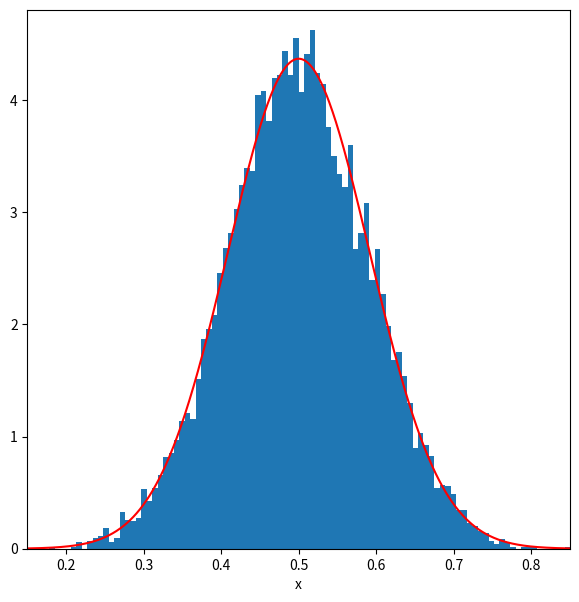

Reproduce this figure in Python.
%matplotlib inline
import matplotlib.pyplot as plt
import numpy as np

n_exp= 10000  #number of experiments
n_draw = 10   #number of random variates per experiment
n_bins = 100  #number of bins in histogram of the uniform variates means
x_min = 0.15  #minimum of histogram range
x_max = 0.85  #maximum ofhistogram range

means = np.zeros(n_exp)  #means from each experiment

for i in range(n_exp):
    
    #pull 10 random numbers from a uniformd istribution
    z = np.random.uniform(0.,1.,n_draw)
    
    #record the mean
    means[i] = np.mean(z)

def gaussian(x,mu,sigma):
    return 1./(2.0*np.pi*sigma**2)**0.5 * np.exp(-0.5*((x-mu)/sigma)**2)

fig = plt.figure(figsize=(7,7))
y_hist, x_hist, ignored = plt.hist(means, bins=n_bins, range=[x_min,x_max], density=True)

xx = np.linspace(x_min,x_max,1000)

#set the RMS of the gaussian
sigma = 1./12.**0.5 / 10.**0.5

plt.plot(xx,gaussian(xx,0.5,sigma),color="red")
plt.ylim([0,1.1*gaussian(0.5,0.5,sigma)])
plt.xlim([x_min,x_max])
#plt.gca().set_aspect(20)
plt.xlabel('x')
plt.show()

